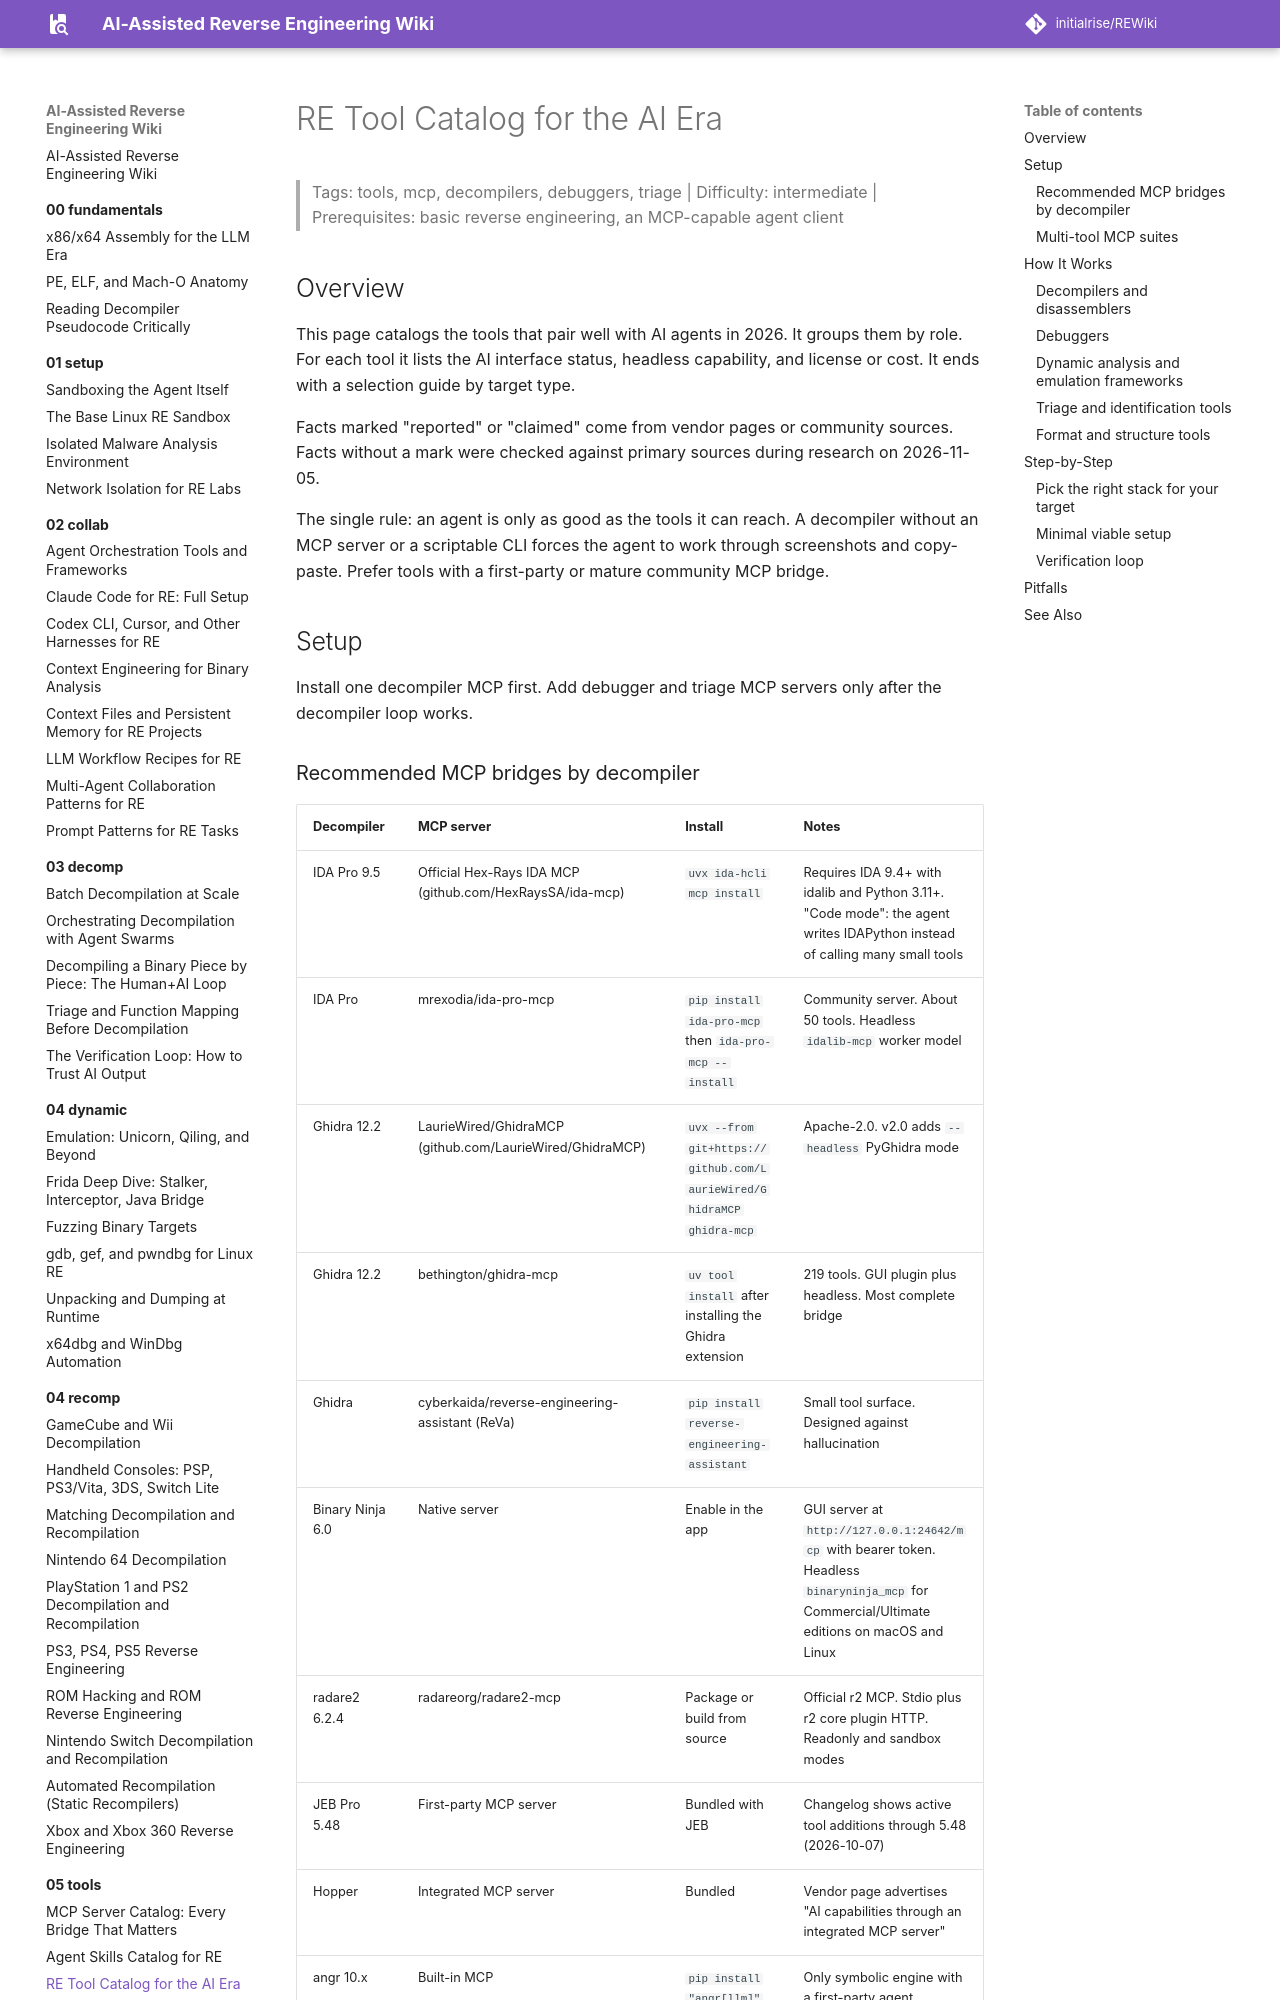

repository: initialrise/REWiki · page: 05-tools/tool-catalog/index.html · generator: mkdocs

# RE Tool Catalog for the AI Era

> Tags: tools, mcp, decompilers, debuggers, triage | Difficulty: intermediate | Prerequisites: basic reverse engineering, an MCP-capable agent client

## Overview

This page catalogs the tools that pair well with AI agents in 2026. It groups them by role. For each tool it lists the AI interface status, headless capability, and license or cost. It ends with a selection guide by target type.

Facts marked "reported" or "claimed" come from vendor pages or community sources. Facts without a mark were checked against primary sources during research on 2026-11-05.

The single rule: an agent is only as good as the tools it can reach. A decompiler without an MCP server or a scriptable CLI forces the agent to work through screenshots and copy-paste. Prefer tools with a first-party or mature community MCP bridge.

## Setup

Install one decompiler MCP first. Add debugger and triage MCP servers only after the decompiler loop works.

### Recommended MCP bridges by decompiler

| Decompiler | MCP server | Install | Notes |
|---|---|---|---|
| IDA Pro 9.5 | Official Hex-Rays IDA MCP (github.com/HexRaysSA/ida-mcp) | `uvx ida-hcli mcp install` | Requires IDA 9.4+ with idalib and Python 3.11+. "Code mode": the agent writes IDAPython instead of calling many small tools |
| IDA Pro | mrexodia/ida-pro-mcp | `pip install ida-pro-mcp` then `ida-pro-mcp --install` | Community server. About 50 tools. Headless `idalib-mcp` worker model |
| Ghidra 12.2 | LaurieWired/GhidraMCP (github.com/LaurieWired/GhidraMCP) | `uvx --from git+https://github.com/LaurieWired/GhidraMCP ghidra-mcp` | Apache-2.0. v2.0 adds `--headless` PyGhidra mode |
| Ghidra 12.2 | bethington/ghidra-mcp | `uv tool install` after installing the Ghidra extension | 219 tools. GUI plugin plus headless. Most complete bridge |
| Ghidra | cyberkaida/reverse-engineering-assistant (ReVa) | `pip install reverse-engineering-assistant` | Small tool surface. Designed against hallucination |
| Binary Ninja 6.0 | Native server | Enable in the app | GUI server at `http://127.0.0.1:24642/mcp` with bearer token. Headless `binaryninja_mcp` for Commercial/Ultimate editions on macOS and Linux |
| radare2 6.2.4 | radareorg/radare2-mcp | Package or build from source | Official r2 MCP. Stdio plus r2 core plugin HTTP. Readonly and sandbox modes |
| JEB Pro 5.48 | First-party MCP server | Bundled with JEB | Changelog shows active tool additions through 5.48 (2026-10-07) |
| Hopper | Integrated MCP server | Bundled | Vendor page advertises "AI capabilities through an integrated MCP server" |
| angr 10.x | Built-in MCP | `pip install "angr[llm]"` then `angr-mcp` | Only symbolic engine with a first-party agent interface |
